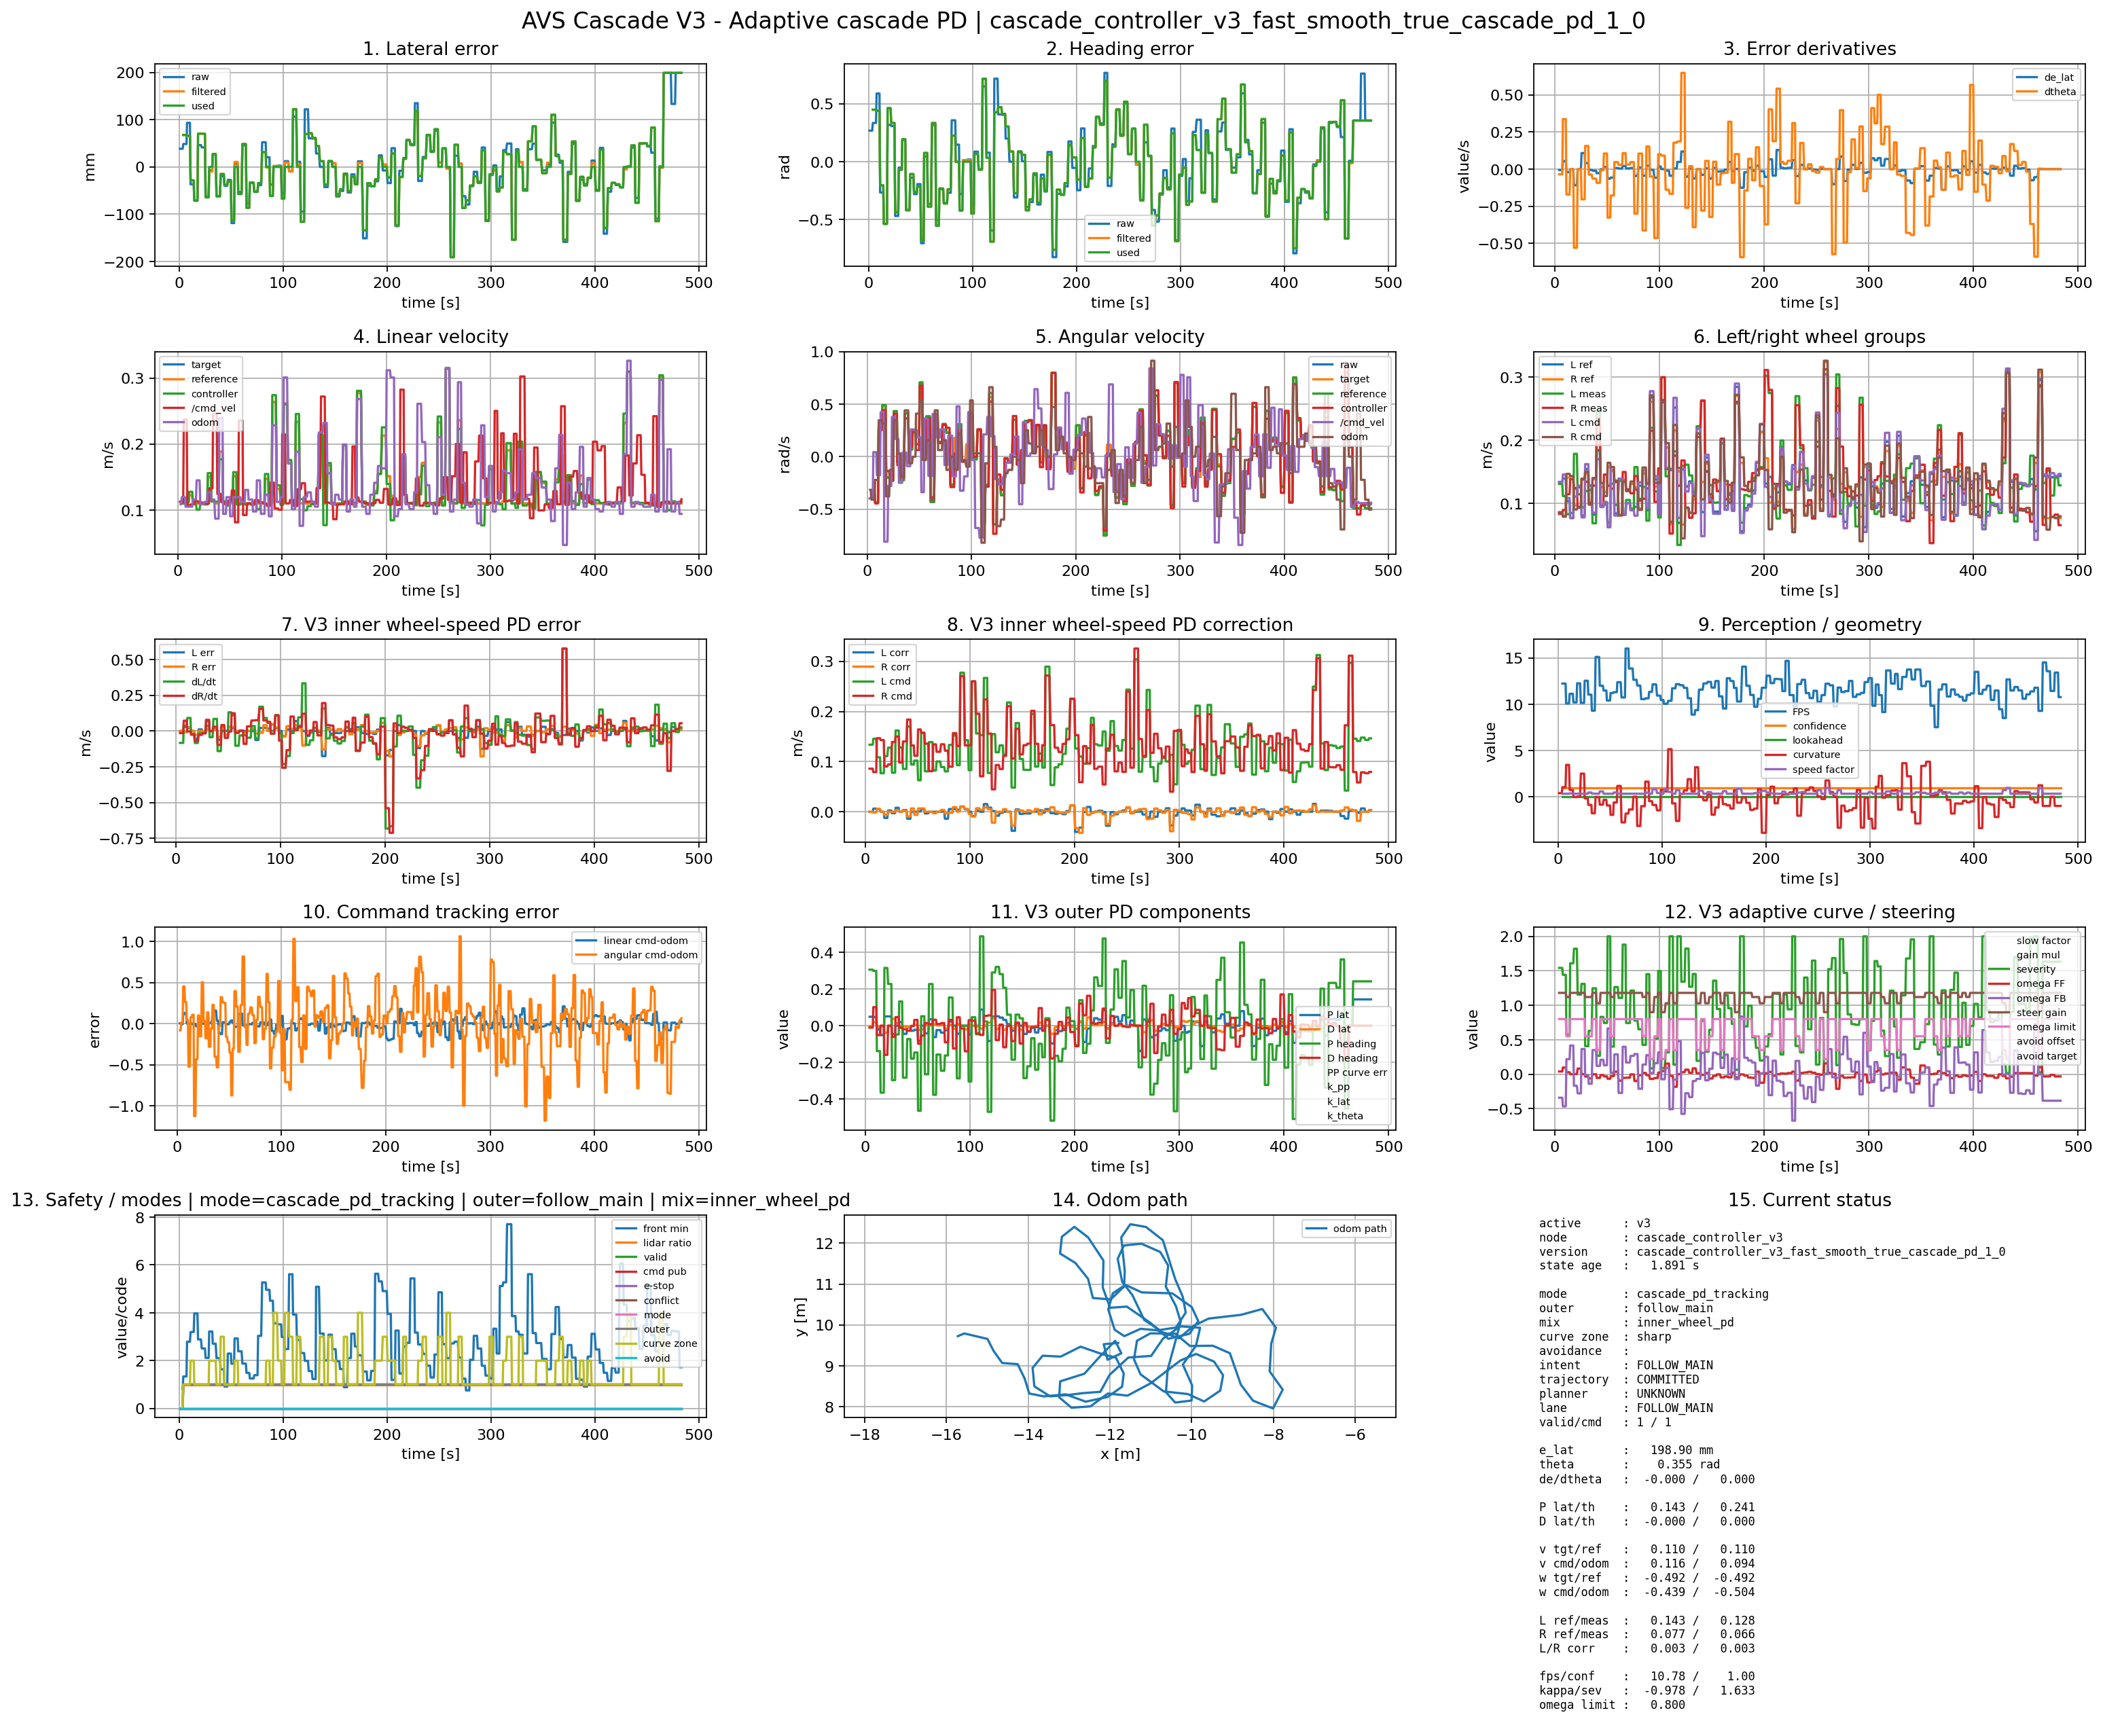

The table this chart was drawn from, first rows:
time_wall_s, t_s, active_controller, controller_node, controller_version, controller_mode, outer_mode, mix_mode, curve_zone, avoidance_mode, lane_state, intent_hint, trajectory_hint, planner_status_hint, raw_valid, cmd_published, epsilon_x_mm, e_lat_raw_mm, e_lat_filtered_mm, e_lat_used_mm, theta_raw_rad, theta_filtered_rad, theta_used_rad, de_lat_mps
1785491744, 0.8411, , , , , , , , , FOLLOW_MAIN, , , , 0, 0, 38.4, 38.4, nan, nan, 0.268, nan, nan, nan
1785491746, 2.25, , , , , , , , , FOLLOW_MAIN, , , , 0, 0, 38.4, 38.4, nan, nan, 0.268, nan, nan, nan
1785491746, 2.826, , , , , , , , , FOLLOW_MAIN, , , , 0, 0, 38.4, 38.4, nan, nan, 0.268, nan, nan, nan
1785491747, 3.4, , , , , , , , , FOLLOW_MAIN, , , , 0, 0, 38.4, 38.4, nan, nan, 0.268, nan, nan, nan
1785491748, 4.016, v3, cascade_controller_v3, cascade_controller_v3_fast_smooth_true_c…, cascade_pd_tracking, follow_main, inner_wheel_pd, sharp, , FOLLOW_MAIN, FOLLOW_MAIN, COMMITTED, HOLD, 1, 1, 48.5, 48.5, 67.5, 67.5, 0.334, 0.4486, 0.4486, -0.006142
1785491748, 4.688, v3, cascade_controller_v3, cascade_controller_v3_fast_smooth_true_c…, cascade_pd_tracking, follow_main, inner_wheel_pd, sharp, , FOLLOW_MAIN, FOLLOW_MAIN, COMMITTED, HOLD, 1, 1, 48.5, 48.5, 67.5, 67.5, 0.334, 0.4486, 0.4486, -0.006142
1785491749, 5.332, v3, cascade_controller_v3, cascade_controller_v3_fast_smooth_true_c…, cascade_pd_tracking, follow_main, inner_wheel_pd, sharp, , FOLLOW_MAIN, FOLLOW_MAIN, COMMITTED, HOLD, 1, 1, 48.5, 48.5, 67.5, 67.5, 0.334, 0.4486, 0.4486, -0.006142
1785491750, 5.916, v3, cascade_controller_v3, cascade_controller_v3_fast_smooth_true_c…, cascade_pd_tracking, follow_main, inner_wheel_pd, sharp, , FOLLOW_MAIN, FOLLOW_MAIN, COMMITTED, HOLD, 1, 1, 48.5, 48.5, 67.5, 67.5, 0.334, 0.4486, 0.4486, -0.006142
1785491750, 6.47, v3, cascade_controller_v3, cascade_controller_v3_fast_smooth_true_c…, cascade_pd_tracking, follow_main, inner_wheel_pd, sharp, , FOLLOW_MAIN, FOLLOW_MAIN, COMMITTED, HOLD, 1, 1, 48.5, 48.5, 67.5, 67.5, 0.334, 0.4486, 0.4486, -0.006142
1785491751, 7.081, v3, cascade_controller_v3, cascade_controller_v3_fast_smooth_true_c…, cascade_pd_tracking, follow_main, inner_wheel_pd, sharp, , FOLLOW_MAIN, FOLLOW_MAIN, COMMITTED, HOLD, 1, 1, 48.5, 48.5, 67.5, 67.5, 0.334, 0.4486, 0.4486, -0.006142
1785491751, 7.622, v3, cascade_controller_v3, cascade_controller_v3_fast_smooth_true_c…, cascade_pd_tracking, follow_main, inner_wheel_pd, sharp, , FOLLOW_MAIN, FOLLOW_MAIN, COMMITTED, HOLD, 1, 1, 93.3, 93.3, 65.9, 65.9, 0.588, 0.439, 0.439, 0.05478
1785491752, 8.184, v3, cascade_controller_v3, cascade_controller_v3_fast_smooth_true_c…, cascade_pd_tracking, follow_main, inner_wheel_pd, sharp, , FOLLOW_MAIN, FOLLOW_MAIN, COMMITTED, HOLD, 1, 1, 93.3, 93.3, 65.9, 65.9, 0.588, 0.439, 0.439, 0.05478
1785491752, 8.727, v3, cascade_controller_v3, cascade_controller_v3_fast_smooth_true_c…, cascade_pd_tracking, follow_main, inner_wheel_pd, sharp, , FOLLOW_MAIN, FOLLOW_MAIN, COMMITTED, HOLD, 1, 1, 93.3, 93.3, 65.9, 65.9, 0.588, 0.439, 0.439, 0.05478
1785491753, 9.275, v3, cascade_controller_v3, cascade_controller_v3_fast_smooth_true_c…, cascade_pd_tracking, follow_main, inner_wheel_pd, sharp, , FOLLOW_MAIN, FOLLOW_MAIN, COMMITTED, HOLD, 1, 1, 93.3, 93.3, 65.9, 65.9, 0.588, 0.439, 0.439, 0.05478
1785491753, 9.804, v3, cascade_controller_v3, cascade_controller_v3_fast_smooth_true_c…, cascade_pd_tracking, follow_main, inner_wheel_pd, sharp, , FOLLOW_MAIN, FOLLOW_MAIN, COMMITTED, HOLD, 1, 1, 93.3, 93.3, 65.9, 65.9, 0.588, 0.439, 0.439, 0.05478
1785491754, 10.41, v3, cascade_controller_v3, cascade_controller_v3_fast_smooth_true_c…, cascade_pd_tracking, follow_main, inner_wheel_pd, sharp, , FOLLOW_MAIN, FOLLOW_MAIN, COMMITTED, HOLD, 1, 1, 93.3, 93.3, 65.9, 65.9, 0.588, 0.439, 0.439, 0.05478
1785491755, 11.02, v3, cascade_controller_v3, cascade_controller_v3_fast_smooth_true_c…, cascade_pd_tracking, follow_main, inner_wheel_pd, medium, , FOLLOW_MAIN, FOLLOW_MAIN, COMMITTED, HOLD, 1, 1, -36.6, -36.6, -28.32, -28.32, -0.265, -0.2035, -0.2035, -0.02069
1785491755, 11.73, v3, cascade_controller_v3, cascade_controller_v3_fast_smooth_true_c…, cascade_pd_tracking, follow_main, inner_wheel_pd, medium, , FOLLOW_MAIN, FOLLOW_MAIN, COMMITTED, HOLD, 1, 1, -36.6, -36.6, -28.32, -28.32, -0.265, -0.2035, -0.2035, -0.02069
1785491756, 12.34, v3, cascade_controller_v3, cascade_controller_v3_fast_smooth_true_c…, cascade_pd_tracking, follow_main, inner_wheel_pd, medium, , FOLLOW_MAIN, FOLLOW_MAIN, COMMITTED, HOLD, 1, 1, -36.6, -36.6, -28.32, -28.32, -0.265, -0.2035, -0.2035, -0.02069
1785491757, 12.92, v3, cascade_controller_v3, cascade_controller_v3_fast_smooth_true_c…, cascade_pd_tracking, follow_main, inner_wheel_pd, medium, , FOLLOW_MAIN, FOLLOW_MAIN, COMMITTED, HOLD, 1, 1, -36.6, -36.6, -28.32, -28.32, -0.265, -0.2035, -0.2035, -0.02069
1785491757, 13.5, v3, cascade_controller_v3, cascade_controller_v3_fast_smooth_true_c…, cascade_pd_tracking, follow_main, inner_wheel_pd, medium, , FOLLOW_MAIN, FOLLOW_MAIN, COMMITTED, HOLD, 1, 1, -36.6, -36.6, -28.32, -28.32, -0.265, -0.2035, -0.2035, -0.02069
1785491758, 14.05, v3, cascade_controller_v3, cascade_controller_v3_fast_smooth_true_c…, cascade_pd_tracking, follow_main, inner_wheel_pd, medium, , FOLLOW_MAIN, FOLLOW_MAIN, COMMITTED, HOLD, 1, 1, -36.6, -36.6, -28.32, -28.32, -0.265, -0.2035, -0.2035, -0.02069
1785491758, 14.6, v3, cascade_controller_v3, cascade_controller_v3_fast_smooth_true_c…, cascade_pd_tracking, follow_main, inner_wheel_pd, sharp, , FOLLOW_MAIN, FOLLOW_MAIN, COMMITTED, HOLD, 1, 1, -71.4, -71.4, -71.4, -71.4, -0.536, -0.536, -0.536, -6.51555278434855e-05
1785491759, 15.19, v3, cascade_controller_v3, cascade_controller_v3_fast_smooth_true_c…, cascade_pd_tracking, follow_main, inner_wheel_pd, sharp, , FOLLOW_MAIN, FOLLOW_MAIN, COMMITTED, HOLD, 1, 1, -71.4, -71.4, -71.4, -71.4, -0.536, -0.536, -0.536, -6.51555278434855e-05
1785491759, 15.85, v3, cascade_controller_v3, cascade_controller_v3_fast_smooth_true_c…, cascade_pd_tracking, follow_main, inner_wheel_pd, sharp, , FOLLOW_MAIN, FOLLOW_MAIN, COMMITTED, HOLD, 1, 1, -71.4, -71.4, -71.4, -71.4, -0.536, -0.536, -0.536, -6.51555278434855e-05
1785491760, 16.37, v3, cascade_controller_v3, cascade_controller_v3_fast_smooth_true_c…, cascade_pd_tracking, follow_main, inner_wheel_pd, sharp, , FOLLOW_MAIN, FOLLOW_MAIN, COMMITTED, HOLD, 1, 1, -71.4, -71.4, -71.4, -71.4, -0.536, -0.536, -0.536, -6.51555278434855e-05
1785491761, 16.97, v3, cascade_controller_v3, cascade_controller_v3_fast_smooth_true_c…, cascade_pd_tracking, follow_main, inner_wheel_pd, sharp, , FOLLOW_MAIN, FOLLOW_MAIN, COMMITTED, HOLD, 1, 1, -71.4, -71.4, -71.4, -71.4, -0.536, -0.536, -0.536, -6.51555278434855e-05
1785491761, 17.61, v3, cascade_controller_v3, cascade_controller_v3_fast_smooth_true_c…, cascade_pd_tracking, follow_main, inner_wheel_pd, sharp, , FOLLOW_MAIN, FOLLOW_MAIN, COMMITTED, HOLD, 1, 1, -71.4, -71.4, -71.4, -71.4, -0.536, -0.536, -0.536, -6.51555278434855e-05
1785491762, 18.21, v3, cascade_controller_v3, cascade_controller_v3_fast_smooth_true_c…, cascade_pd_tracking, follow_main, inner_wheel_pd, sharp, , FOLLOW_MAIN, FOLLOW_MAIN, COMMITTED, UNKNOWN, 1, 1, 46.2, 46.2, 70.31, 70.31, 0.318, 0.4624, 0.4624, -0.1088
1785491762, 18.86, v3, cascade_controller_v3, cascade_controller_v3_fast_smooth_true_c…, cascade_pd_tracking, follow_main, inner_wheel_pd, sharp, , FOLLOW_MAIN, FOLLOW_MAIN, COMMITTED, UNKNOWN, 1, 1, 46.2, 46.2, 70.31, 70.31, 0.318, 0.4624, 0.4624, -0.1088
1785491763, 19.52, v3, cascade_controller_v3, cascade_controller_v3_fast_smooth_true_c…, cascade_pd_tracking, follow_main, inner_wheel_pd, sharp, , FOLLOW_MAIN, FOLLOW_MAIN, COMMITTED, UNKNOWN, 1, 1, 46.2, 46.2, 70.31, 70.31, 0.318, 0.4624, 0.4624, -0.1088
1785491764, 20.08, v3, cascade_controller_v3, cascade_controller_v3_fast_smooth_true_c…, cascade_pd_tracking, follow_main, inner_wheel_pd, sharp, , FOLLOW_MAIN, FOLLOW_MAIN, COMMITTED, UNKNOWN, 1, 1, 46.2, 46.2, 70.31, 70.31, 0.318, 0.4624, 0.4624, -0.1088
1785491764, 20.59, v3, cascade_controller_v3, cascade_controller_v3_fast_smooth_true_c…, cascade_pd_tracking, follow_main, inner_wheel_pd, sharp, , FOLLOW_MAIN, FOLLOW_MAIN, COMMITTED, UNKNOWN, 1, 1, 46.2, 46.2, 70.31, 70.31, 0.318, 0.4624, 0.4624, -0.1088
1785491765, 21.03, v3, cascade_controller_v3, cascade_controller_v3_fast_smooth_true_c…, cascade_pd_tracking, follow_main, inner_wheel_pd, sharp, , FOLLOW_MAIN, FOLLOW_MAIN, COMMITTED, UNKNOWN, 1, 1, 46.2, 46.2, 70.31, 70.31, 0.318, 0.4624, 0.4624, -0.1088
1785491765, 21.76, v3, cascade_controller_v3, cascade_controller_v3_fast_smooth_true_c…, cascade_pd_tracking, follow_main, inner_wheel_pd, sharp, , FOLLOW_MAIN, FOLLOW_MAIN, COMMITTED, UNKNOWN, 1, 1, 41.3, 41.3, 70.1, 70.1, 0.308, 0.334, 0.334, 0.0001186
1785491766, 22.48, v3, cascade_controller_v3, cascade_controller_v3_fast_smooth_true_c…, cascade_pd_tracking, follow_main, inner_wheel_pd, sharp, , FOLLOW_MAIN, FOLLOW_MAIN, COMMITTED, UNKNOWN, 1, 1, 41.3, 41.3, 70.1, 70.1, 0.308, 0.334, 0.334, 0.0001186
1785491767, 23.11, v3, cascade_controller_v3, cascade_controller_v3_fast_smooth_true_c…, cascade_pd_tracking, follow_main, inner_wheel_pd, sharp, , FOLLOW_MAIN, FOLLOW_MAIN, COMMITTED, UNKNOWN, 1, 1, 41.3, 41.3, 70.1, 70.1, 0.308, 0.334, 0.334, 0.0001186
1785491767, 23.71, v3, cascade_controller_v3, cascade_controller_v3_fast_smooth_true_c…, cascade_pd_tracking, follow_main, inner_wheel_pd, sharp, , FOLLOW_MAIN, FOLLOW_MAIN, COMMITTED, UNKNOWN, 1, 1, 41.3, 41.3, 70.1, 70.1, 0.308, 0.334, 0.334, 0.0001186
1785491768, 24.3, v3, cascade_controller_v3, cascade_controller_v3_fast_smooth_true_c…, cascade_pd_tracking, follow_main, inner_wheel_pd, sharp, , FOLLOW_MAIN, FOLLOW_MAIN, COMMITTED, UNKNOWN, 1, 1, 41.3, 41.3, 70.1, 70.1, 0.308, 0.334, 0.334, 0.0001186
1785491769, 24.87, v3, cascade_controller_v3, cascade_controller_v3_fast_smooth_true_c…, cascade_pd_tracking, follow_main, inner_wheel_pd, sharp, , FOLLOW_MAIN, FOLLOW_MAIN, COMMITTED, UNKNOWN, 1, 1, 41.3, 41.3, 70.1, 70.1, 0.308, 0.334, 0.334, 0.0001186
1785491769, 25.47, v3, cascade_controller_v3, cascade_controller_v3_fast_smooth_true_c…, cascade_pd_tracking, follow_main, inner_wheel_pd, sharp, , FOLLOW_MAIN, FOLLOW_MAIN, COMMITTED, HOLD, 1, 1, -63.2, -63.2, -64.28, -64.28, -0.468, -0.4356, -0.4356, 0.1084
1785491770, 26.1, v3, cascade_controller_v3, cascade_controller_v3_fast_smooth_true_c…, cascade_pd_tracking, follow_main, inner_wheel_pd, sharp, , FOLLOW_MAIN, FOLLOW_MAIN, COMMITTED, HOLD, 1, 1, -63.2, -63.2, -64.28, -64.28, -0.468, -0.4356, -0.4356, 0.1084
1785491770, 26.68, v3, cascade_controller_v3, cascade_controller_v3_fast_smooth_true_c…, cascade_pd_tracking, follow_main, inner_wheel_pd, sharp, , FOLLOW_MAIN, FOLLOW_MAIN, COMMITTED, HOLD, 1, 1, -63.2, -63.2, -64.28, -64.28, -0.468, -0.4356, -0.4356, 0.1084
1785491771, 27.31, v3, cascade_controller_v3, cascade_controller_v3_fast_smooth_true_c…, cascade_pd_tracking, follow_main, inner_wheel_pd, sharp, , FOLLOW_MAIN, FOLLOW_MAIN, COMMITTED, HOLD, 1, 1, -63.2, -63.2, -64.28, -64.28, -0.468, -0.4356, -0.4356, 0.1084
1785491771, 27.8, v3, cascade_controller_v3, cascade_controller_v3_fast_smooth_true_c…, cascade_pd_tracking, follow_main, inner_wheel_pd, sharp, , FOLLOW_MAIN, FOLLOW_MAIN, COMMITTED, HOLD, 1, 1, -63.2, -63.2, -64.28, -64.28, -0.468, -0.4356, -0.4356, 0.1084
1785491772, 28.44, v3, cascade_controller_v3, cascade_controller_v3_fast_smooth_true_c…, cascade_pd_tracking, follow_main, inner_wheel_pd, sharp, , FOLLOW_MAIN, FOLLOW_MAIN, COMMITTED, HOLD, 1, 1, -63.2, -63.2, -64.28, -64.28, -0.468, -0.4356, -0.4356, 0.1084
1785491773, 28.91, v3, cascade_controller_v3, cascade_controller_v3_fast_smooth_true_c…, cascade_pd_tracking, follow_main, inner_wheel_pd, medium, , FOLLOW_MAIN, FOLLOW_MAIN, COMMITTED, UNKNOWN, 1, 1, -7.2, -7.2, -9.793, 0.0, -0.051, -0.07001, -0.07001, 0.0408
1785491773, 29.43, v3, cascade_controller_v3, cascade_controller_v3_fast_smooth_true_c…, cascade_pd_tracking, follow_main, inner_wheel_pd, medium, , FOLLOW_MAIN, FOLLOW_MAIN, COMMITTED, UNKNOWN, 1, 1, -7.2, -7.2, -9.793, 0.0, -0.051, -0.07001, -0.07001, 0.0408
1785491774, 30.01, v3, cascade_controller_v3, cascade_controller_v3_fast_smooth_true_c…, cascade_pd_tracking, follow_main, inner_wheel_pd, medium, , FOLLOW_MAIN, FOLLOW_MAIN, COMMITTED, UNKNOWN, 1, 1, -7.2, -7.2, -9.793, 0.0, -0.051, -0.07001, -0.07001, 0.0408
1785491774, 30.46, v3, cascade_controller_v3, cascade_controller_v3_fast_smooth_true_c…, cascade_pd_tracking, follow_main, inner_wheel_pd, medium, , FOLLOW_MAIN, FOLLOW_MAIN, COMMITTED, UNKNOWN, 1, 1, -7.2, -7.2, -9.793, 0.0, -0.051, -0.07001, -0.07001, 0.0408
1785491775, 31.22, v3, cascade_controller_v3, cascade_controller_v3_fast_smooth_true_c…, cascade_pd_tracking, follow_main, inner_wheel_pd, medium, , FOLLOW_MAIN, FOLLOW_MAIN, COMMITTED, UNKNOWN, 1, 1, -7.2, -7.2, -9.793, 0.0, -0.051, -0.07001, -0.07001, 0.0408
1785491776, 31.9, v3, cascade_controller_v3, cascade_controller_v3_fast_smooth_true_c…, cascade_pd_tracking, follow_main, inner_wheel_pd, medium, , FOLLOW_MAIN, FOLLOW_MAIN, COMMITTED, UNKNOWN, 1, 1, -7.2, -7.2, -9.793, 0.0, -0.051, -0.07001, -0.07001, 0.0408
1785491776, 32.35, v3, cascade_controller_v3, cascade_controller_v3_fast_smooth_true_c…, cascade_pd_tracking, follow_main, inner_wheel_pd, medium, , FOLLOW_MAIN, FOLLOW_MAIN, COMMITTED, HOLD, 1, 1, 26.6, 26.6, 27.49, 27.49, 0.188, 0.1941, 0.1941, -0.005422
1785491776, 32.84, v3, cascade_controller_v3, cascade_controller_v3_fast_smooth_true_c…, cascade_pd_tracking, follow_main, inner_wheel_pd, medium, , FOLLOW_MAIN, FOLLOW_MAIN, COMMITTED, HOLD, 1, 1, 26.6, 26.6, 27.49, 27.49, 0.188, 0.1941, 0.1941, -0.005422
1785491777, 33.42, v3, cascade_controller_v3, cascade_controller_v3_fast_smooth_true_c…, cascade_pd_tracking, follow_main, inner_wheel_pd, medium, , FOLLOW_MAIN, FOLLOW_MAIN, COMMITTED, HOLD, 1, 1, 26.6, 26.6, 27.49, 27.49, 0.188, 0.1941, 0.1941, -0.005422
1785491778, 33.99, v3, cascade_controller_v3, cascade_controller_v3_fast_smooth_true_c…, cascade_pd_tracking, follow_main, inner_wheel_pd, medium, , FOLLOW_MAIN, FOLLOW_MAIN, COMMITTED, HOLD, 1, 1, 26.6, 26.6, 27.49, 27.49, 0.188, 0.1941, 0.1941, -0.005422
1785491778, 34.56, v3, cascade_controller_v3, cascade_controller_v3_fast_smooth_true_c…, cascade_pd_tracking, follow_main, inner_wheel_pd, medium, , FOLLOW_MAIN, FOLLOW_MAIN, COMMITTED, HOLD, 1, 1, 26.6, 26.6, 27.49, 27.49, 0.188, 0.1941, 0.1941, -0.005422
1785491779, 35.17, v3, cascade_controller_v3, cascade_controller_v3_fast_smooth_true_c…, cascade_pd_tracking, follow_main, inner_wheel_pd, medium, , FOLLOW_MAIN, FOLLOW_MAIN, COMMITTED, HOLD, 1, 1, 26.6, 26.6, 27.49, 27.49, 0.188, 0.1941, 0.1941, -0.005422
1785491780, 35.97, v3, cascade_controller_v3, cascade_controller_v3_fast_smooth_true_c…, cascade_pd_tracking, follow_main, inner_wheel_pd, sharp, , FOLLOW_MAIN, FOLLOW_MAIN, COMMITTED, HOLD, 1, 1, -62.5, -62.5, -61.86, -61.86, -0.42, -0.4161, -0.4161, -0.01029
1785491780, 36.71, v3, cascade_controller_v3, cascade_controller_v3_fast_smooth_true_c…, cascade_pd_tracking, follow_main, inner_wheel_pd, sharp, , FOLLOW_MAIN, FOLLOW_MAIN, COMMITTED, HOLD, 1, 1, -62.5, -62.5, -61.86, -61.86, -0.42, -0.4161, -0.4161, -0.01029
... 704 more rows
